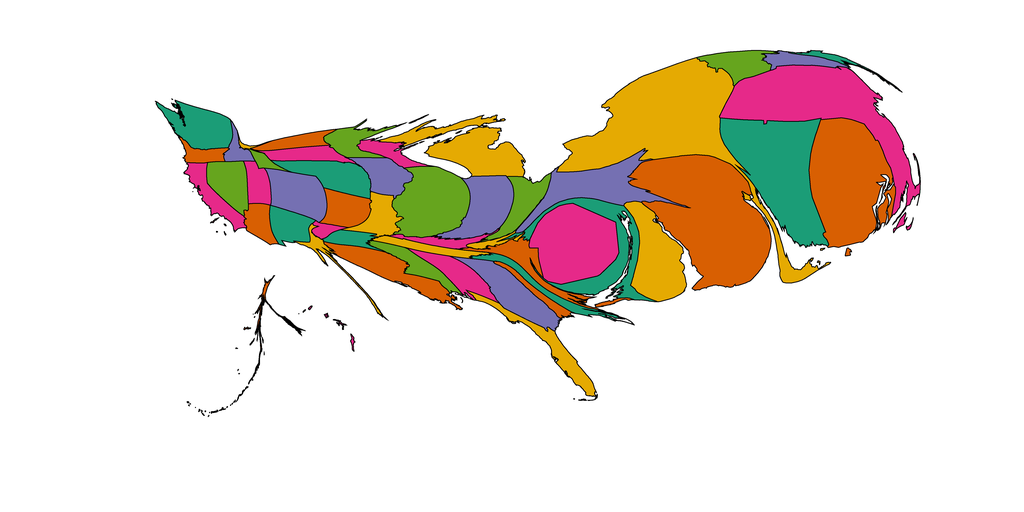

The table this chart was drawn from, first rows:
1, 1435.6877930316107, Alabama, 0.90234375, 0.16015625, 0.5390625
2, 139.6, Alaska, 0.8477, 0.3711, 0.007812
3, 863.2, Arizona, 0.8477, 0.3711, 0.007812
4, 645.6, Arkansas, 0.1055, 0.6172, 0.4648
5, 1230, California, 0.9023, 0.1602, 0.5391
6, 2171, Colorado, 0.457, 0.4375, 0.6992
7, 7719, Connecticut, 0.1055, 0.6172, 0.4648
8, 3562, Delaware, 0.8984, 0.668, 0.007812
9, 5206, District of Columbia, 0.9023, 0.1602, 0.5391
10, 1581, Florida, 0.8984, 0.668, 0.007812
11, 2480, Georgia, 0.457, 0.4375, 0.6992
12, 68, Hawaii, 0.9023, 0.1602, 0.5391
13, 492.1, Idaho, 0.457, 0.4375, 0.6992
14, 4144, Illinois, 0.3984, 0.6484, 0.1172
15, 2662, Indiana, 0.457, 0.4375, 0.6992
16, 1407, Iowa, 0.457, 0.4375, 0.6992
17, 1359, Kansas, 0.8477, 0.3711, 0.007812
18, 642, Kentucky, 0.9023, 0.1602, 0.5391
19, 2285, Louisiana, 0.8477, 0.3711, 0.007812
20, 345.9, Maine, 0.1055, 0.6172, 0.4648
21, 3341, Maryland, 0.1055, 0.6172, 0.4648
22, 9021, Massachusetts, 0.9023, 0.1602, 0.5391
23, 3920, Michigan, 0.8984, 0.668, 0.007812
24, 1117, Minnesota, 0.3984, 0.6484, 0.1172
25, 1141, Mississippi, 0.3984, 0.6484, 0.1172
26, 1232, Missouri, 0.8984, 0.668, 0.007812
27, 57.42, Montana, 0.8984, 0.668, 0.007812
28, 1958, Nebraska, 0.1055, 0.6172, 0.4648
29, 1583, Nevada, 0.3984, 0.6484, 0.1172
30, 795.2, New Hampshire, 0.457, 0.4375, 0.6992
31, 11404, New Jersey, 0.8477, 0.3711, 0.007812
32, 1186, New Mexico, 0.1055, 0.6172, 0.4648
33, 12566, New York, 0.8984, 0.668, 0.007812
34, 1011, North Carolina, 0.1055, 0.6172, 0.4648
35, 806.4, North Dakota, 0.8477, 0.3711, 0.007812
36, 1541, Ohio, 0.3984, 0.6484, 0.1172
37, 308.8, Oklahoma, 0.9023, 0.1602, 0.5391
38, 597.7, Oregon, 0.8477, 0.3711, 0.007812
39, 3569, Pennsylvania, 0.457, 0.4375, 0.6992
40, 8058, Rhode Island, 0.8477, 0.3711, 0.007812
41, 558.7, South Carolina, 0.8477, 0.3711, 0.007812
42, 998, South Dakota, 0.9023, 0.1602, 0.5391
43, 795.7, Tennessee, 0.8984, 0.668, 0.007812
44, 513.3, Texas, 0.8984, 0.668, 0.007812
45, 865.1, Utah, 0.9023, 0.1602, 0.5391
46, 1409, Vermont, 0.3984, 0.6484, 0.1172
47, 1612, Virginia, 0.8477, 0.3711, 0.007812
48, 2166, Washington, 0.1055, 0.6172, 0.4648
49, 317.8, West Virginia, 0.8984, 0.668, 0.007812
50, 807.8, Wisconsin, 0.9023, 0.1602, 0.5391
51, 301.5, Wyoming, 0.3984, 0.6484, 0.1172
